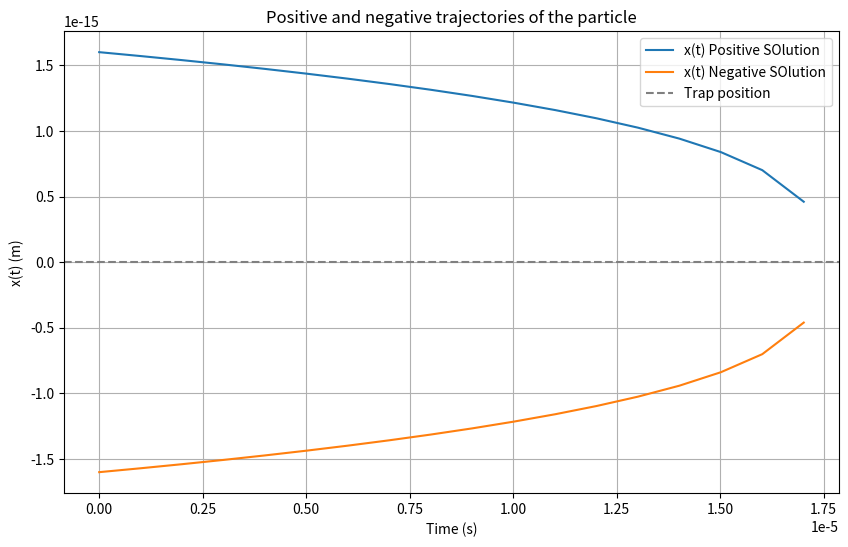

Python code for this plot:
'Plot of the solution obtained averaging over the noise'

import numpy as np
import matplotlib.pyplot as plt

#--------------------------------------------------------------------------------------------------------------------
# Parameters
x0 = 4e-8  # Initial value of x (m)
epsilon0 = 8.854e-12  # Permittivity of free space (F/m)
epsilon1 = 2.1  # Particle permittivity
k = 1.0  # Clausius-Mossotti factor
q = 3.2e-16  # Charge (C)
r = 1e-8  # Radius of the particle (m)
Vp = r**3  # Volume of the particle (m^3)
eta = 8.9e-4  # Dynamic viscosity (Pa·s)
gamma = 6 * np.pi * eta * r  # Drag coefficient
f = 500  # Frequency (Hz)
omega_A = 2 * np.pi * f  # Angular frequency (rad/s)

t = np.linspace(0, 1e-3, 1000)  


#------------------------------------------------------------------------------------------------------------------
# Definition of the function
def x(t, sign=1):
    term = (3/2)*t + (2/omega_A) - (np.sin(2*omega_A*t)/(4*omega_A)) - (2*np.cos(omega_A*t)/omega_A)
    factor = (2 * np.pi * epsilon0 * epsilon1 * k * Vp * q) / gamma
    inside_root = x0**6 - factor * term
    if inside_root < 0:
        return np.nan  
    return sign * np.cbrt(inside_root)

# Calculate x(t) for both positive and negative solution
x_pos = np.array([x(ti, sign=1) for ti in t])
x_neg = np.array([x(ti, sign=-1) for ti in t])

#-------------------------------------------------------------------------------------------------------------
# Plotting
plt.figure(figsize=(10, 6))
plt.plot(t, x_pos, label='x(t) Positive SOlution')
plt.plot(t, x_neg, label='x(t) Negative SOlution')
plt.axhline(y=0, color='grey', linestyle='--', label='Trap position')
plt.xlabel('Time (s)')
plt.ylabel('x(t) (m)')
plt.title('Positive and negative trajectories of the particle')
plt.legend()
plt.grid(True)
plt.show()
